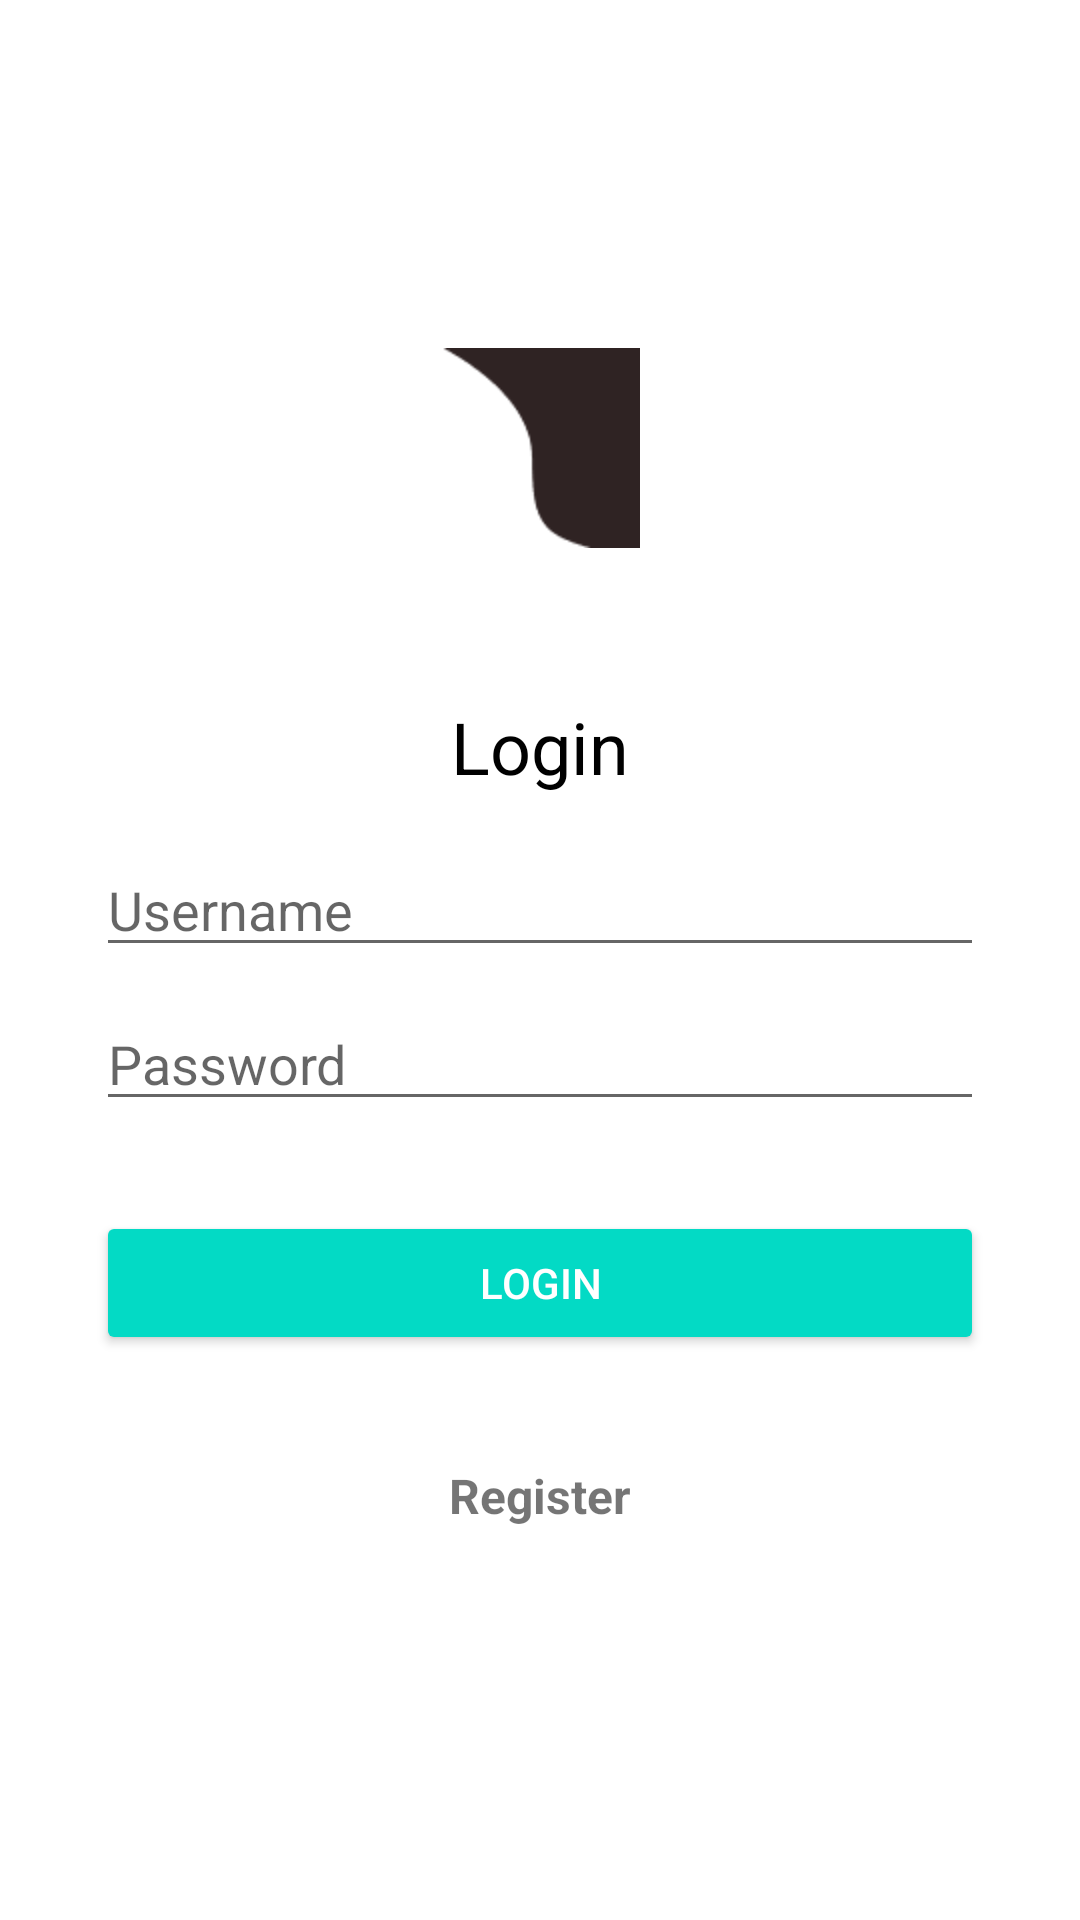

The Android layout XML behind this screen, and the referenced resources:
<!-- AndroidManifest.xml: application theme AppTheme -->
<!-- res/layout/activity_main.xml -->
<?xml version="1.0" encoding="utf-8"?>

<LinearLayout
    android:orientation="vertical"
    xmlns:android="http://schemas.android.com/apk/res/android"
    xmlns:app="http://schemas.android.com/apk/res-auto"
    xmlns:tools="http://schemas.android.com/tools"
    android:layout_width="match_parent"
    android:layout_height="match_parent"
    tools:context=".Login"
    android:padding="16dp"
    android:background="#FFFFFF">


    <ImageView
        android:layout_gravity="center"
        android:layout_marginTop="100dp"
        android:layout_marginBottom="50dp"
        android:src="@mipmap/logo"
        android:layout_width="wrap_content"
        android:layout_height="wrap_content"/>

    <TextView
        android:layout_width="wrap_content"
        android:layout_height="wrap_content"
        android:text="Login"
        android:layout_gravity="center"
        android:textSize="24sp"
        android:textColor="#000000"
        android:layout_marginBottom="16dp"/>



    <EditText
        android:layout_marginRight="16dp"
        android:layout_marginLeft="16dp"
        android:ems="10"
        android:layout_gravity="center"
        android:hint="Username"
        android:id="@+id/user"
        android:inputType="textEmailAddress"
        android:layout_width="match_parent"
        android:layout_height="wrap_content"/>

    <EditText
        android:layout_marginRight="16dp"
        android:layout_marginLeft="16dp"
        android:layout_marginTop="10dp"
        android:ems="10"
        android:layout_gravity="center"
        android:hint="Password"
        android:id="@+id/password"
        android:inputType="textPassword"
        android:layout_width="match_parent"
        android:layout_height="wrap_content"/>

    <Button
        style="@style/ButtonGeneral"
        android:layout_marginTop="30dp"
        android:layout_gravity="center"
        android:text="Login"
        android:id="@+id/btnlogin"
        android:layout_width="match_parent"
        android:layout_height="wrap_content"/>

    <TextView
        android:id="@+id/tvregist"
        android:layout_marginTop="20dp"
        android:layout_width="wrap_content"
        android:layout_height="wrap_content"
        android:text="Register"
        android:layout_gravity="center"
        android:textSize="16sp"
        android:textStyle="bold"/>


</LinearLayout>
<!-- resources referenced by this layout -->
<resources>
  <!-- mipmap logo: png bitmap (mipmap-hdpi, 560 bytes) -->
  <style name="ButtonGeneral" parent="@style/Widget.AppCompat.Button.Colored">
          <item name="android:layout_width">match_parent</item>
          <item name="android:layout_height">wrap_content</item>
          <item name="android:layout_marginRight">16dp</item>
          <item name="android:layout_marginLeft">16dp</item>
          <item name="android:layout_marginBottom">16dp</item>
      </style>
  <style name="AppTheme" parent="Theme.AppCompat.Light.DarkActionBar">
          
          <item name="colorPrimary">@color/colorPrimary</item>
          <item name="colorPrimaryDark">@color/colorPrimaryDark</item>
          <item name="colorAccent">@color/colorAccent</item>
      </style>
  <color name="colorPrimary">#6200EE</color>
  <color name="colorPrimaryDark">#3700B3</color>
  <color name="colorAccent">#03DAC5</color>
</resources>
